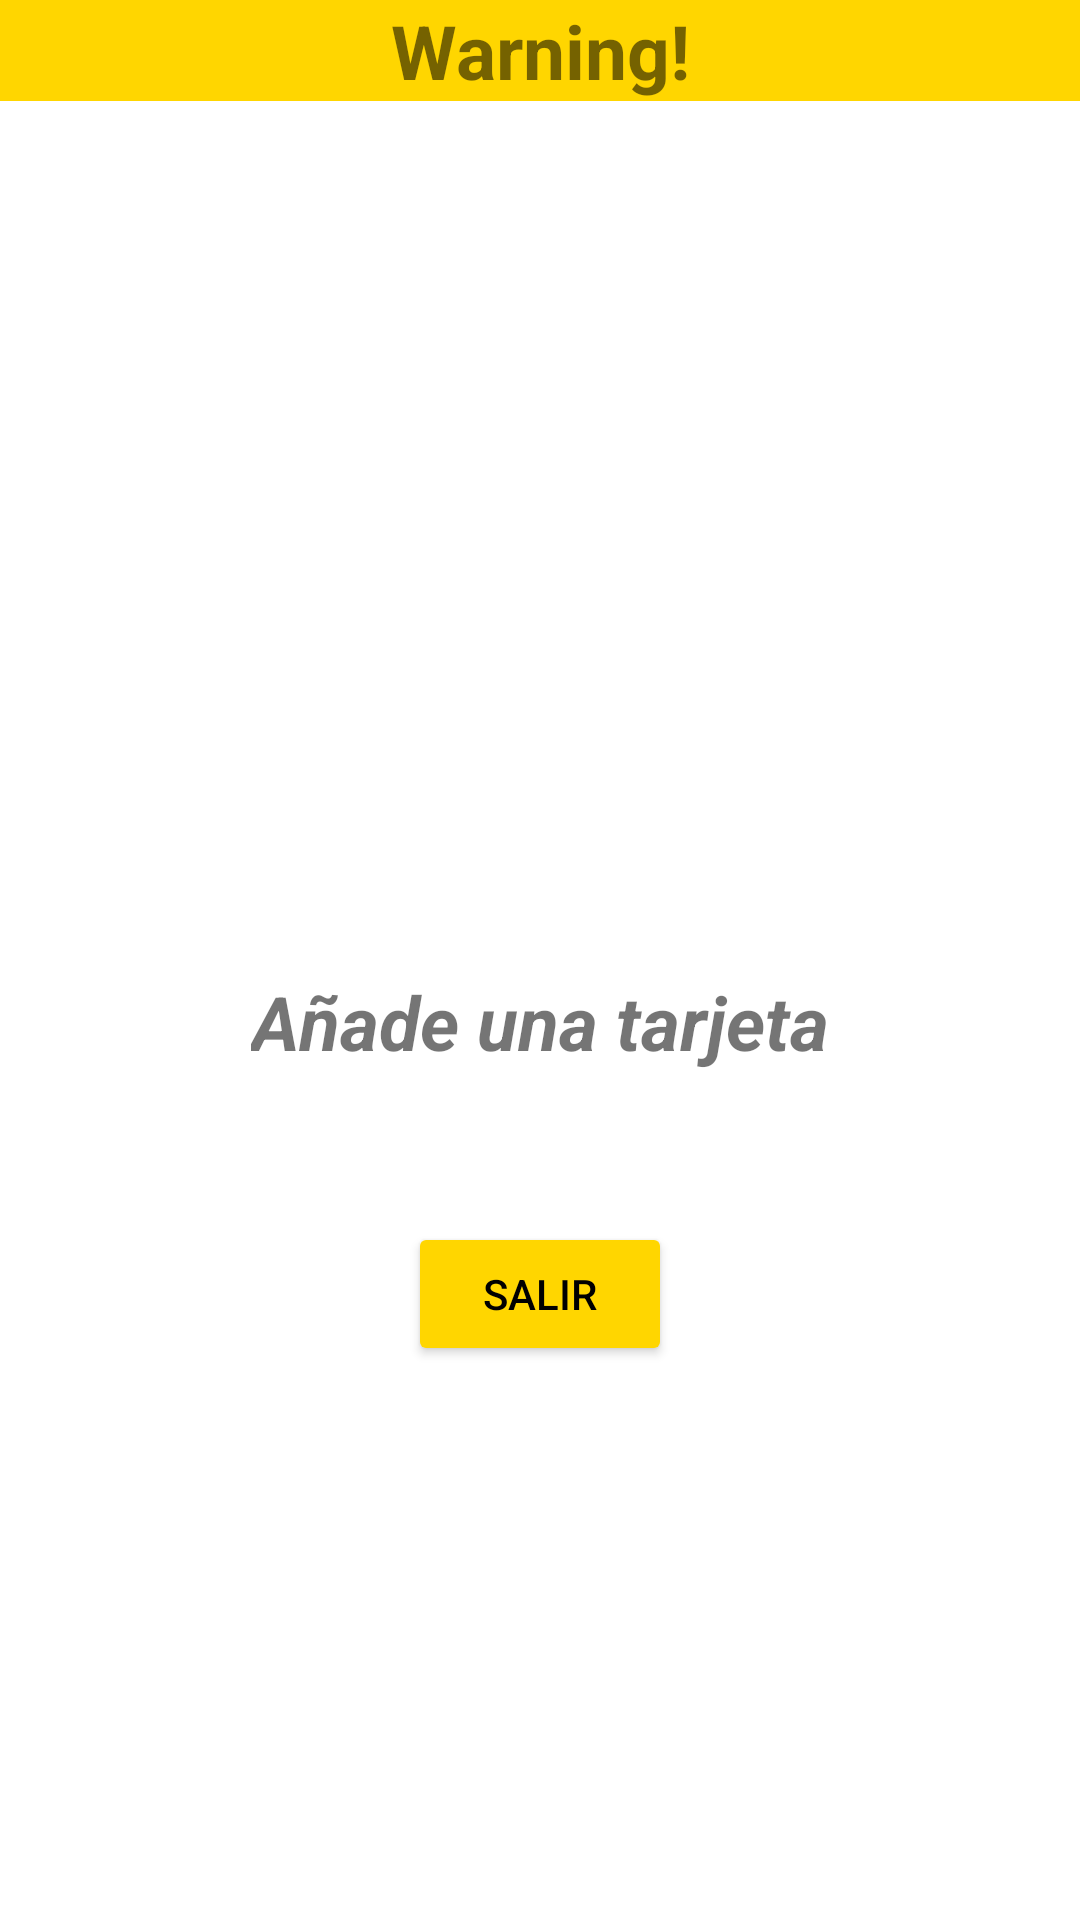

Write the Android layout XML for this screen, with the resource values it uses.
<!-- AndroidManifest.xml: application theme Theme.PayMovil -->
<!-- res/layout/alert_tarjeta.xml -->
<?xml version="1.0" encoding="utf-8"?>
<androidx.constraintlayout.widget.ConstraintLayout xmlns:android="http://schemas.android.com/apk/res/android"
    xmlns:app="http://schemas.android.com/apk/res-auto"
    xmlns:tools="http://schemas.android.com/tools"
    android:layout_width="match_parent"
    android:layout_height="match_parent">

    <androidx.constraintlayout.widget.ConstraintLayout
        android:id="@+id/constraintLayout"
        android:layout_width="match_parent"
        android:layout_height="wrap_content"
        android:background="#FFD600"
        app:layout_constraintEnd_toEndOf="parent"
        app:layout_constraintHorizontal_bias="0.5"
        app:layout_constraintStart_toStartOf="parent"
        app:layout_constraintTop_toTopOf="parent">

        <TextView
            android:id="@+id/textView3"
            android:layout_width="wrap_content"
            android:layout_height="wrap_content"
            android:text="@string/aler_tarjeta_titulo"
            android:textSize="25sp"
            android:textStyle="bold"
            app:layout_constraintEnd_toEndOf="parent"
            app:layout_constraintHorizontal_bias="0.5"
            app:layout_constraintStart_toStartOf="parent"
            app:layout_constraintTop_toTopOf="parent" />
    </androidx.constraintlayout.widget.ConstraintLayout>

    <ImageView
        android:id="@+id/imageView"
        android:layout_width="150sp"
        android:layout_height="150sp"
        android:layout_marginTop="90dp"
        android:src="@drawable/peligro"
        app:layout_constraintEnd_toEndOf="parent"
        app:layout_constraintHorizontal_bias="0.5"
        app:layout_constraintStart_toStartOf="parent"
        app:layout_constraintTop_toBottomOf="@+id/constraintLayout" />

    <TextView
        android:id="@+id/textView4"
        android:layout_width="wrap_content"
        android:layout_height="wrap_content"
        android:layout_marginTop="50dp"
        android:text="@string/alert_tarjeta_msj"
        android:textSize="25sp"
        android:textStyle="bold|italic"
        app:layout_constraintEnd_toEndOf="parent"
        app:layout_constraintHorizontal_bias="0.5"
        app:layout_constraintStart_toStartOf="parent"
        app:layout_constraintTop_toBottomOf="@+id/imageView" />

    <Button
        android:id="@+id/btnSalir"
        android:layout_width="wrap_content"
        android:layout_height="wrap_content"
        android:layout_marginTop="50dp"
        android:backgroundTint="#FFD600"
        android:text="@string/aler_btnSalir"
        android:textColor="@color/black"
        app:layout_constraintEnd_toEndOf="parent"
        app:layout_constraintHorizontal_bias="0.5"
        app:layout_constraintStart_toStartOf="parent"
        app:layout_constraintTop_toBottomOf="@+id/textView4" />
</androidx.constraintlayout.widget.ConstraintLayout>
<!-- resources referenced by this layout -->
<resources>
  <color name="black">#FF000000</color>
  <string name="aler_btnSalir">Salir</string>
  <string name="aler_tarjeta_titulo">Warning!</string>
  <string name="alert_tarjeta_msj">Añade una tarjeta</string>
  <style name="Theme.PayMovil" parent="Theme.MaterialComponents.DayNight.DarkActionBar">
          
          <item name="colorPrimary">@color/verde</item>
          <item name="colorPrimaryVariant">#00C853</item>
          <item name="colorOnPrimary">@color/white</item>
          
          <item name="colorSecondary">@color/teal_200</item>
          <item name="colorSecondaryVariant">@color/teal_700</item>
          <item name="colorOnSecondary">@color/black</item>
          
          <item name="android:statusBarColor">?attr/colorPrimaryVariant</item>
          
          //Ocultar la barra de navegacion por defecto
          <item name="windowActionBar">false</item>
          //Ocultar el titulo de la app
          <item name="windowNoTitle">true</item>
      </style>
  <color name="verde">#00C853</color>
  <color name="white">#FFFFFFFF</color>
  <color name="teal_200">#FF03DAC5</color>
  <color name="teal_700">#FF018786</color>
</resources>
